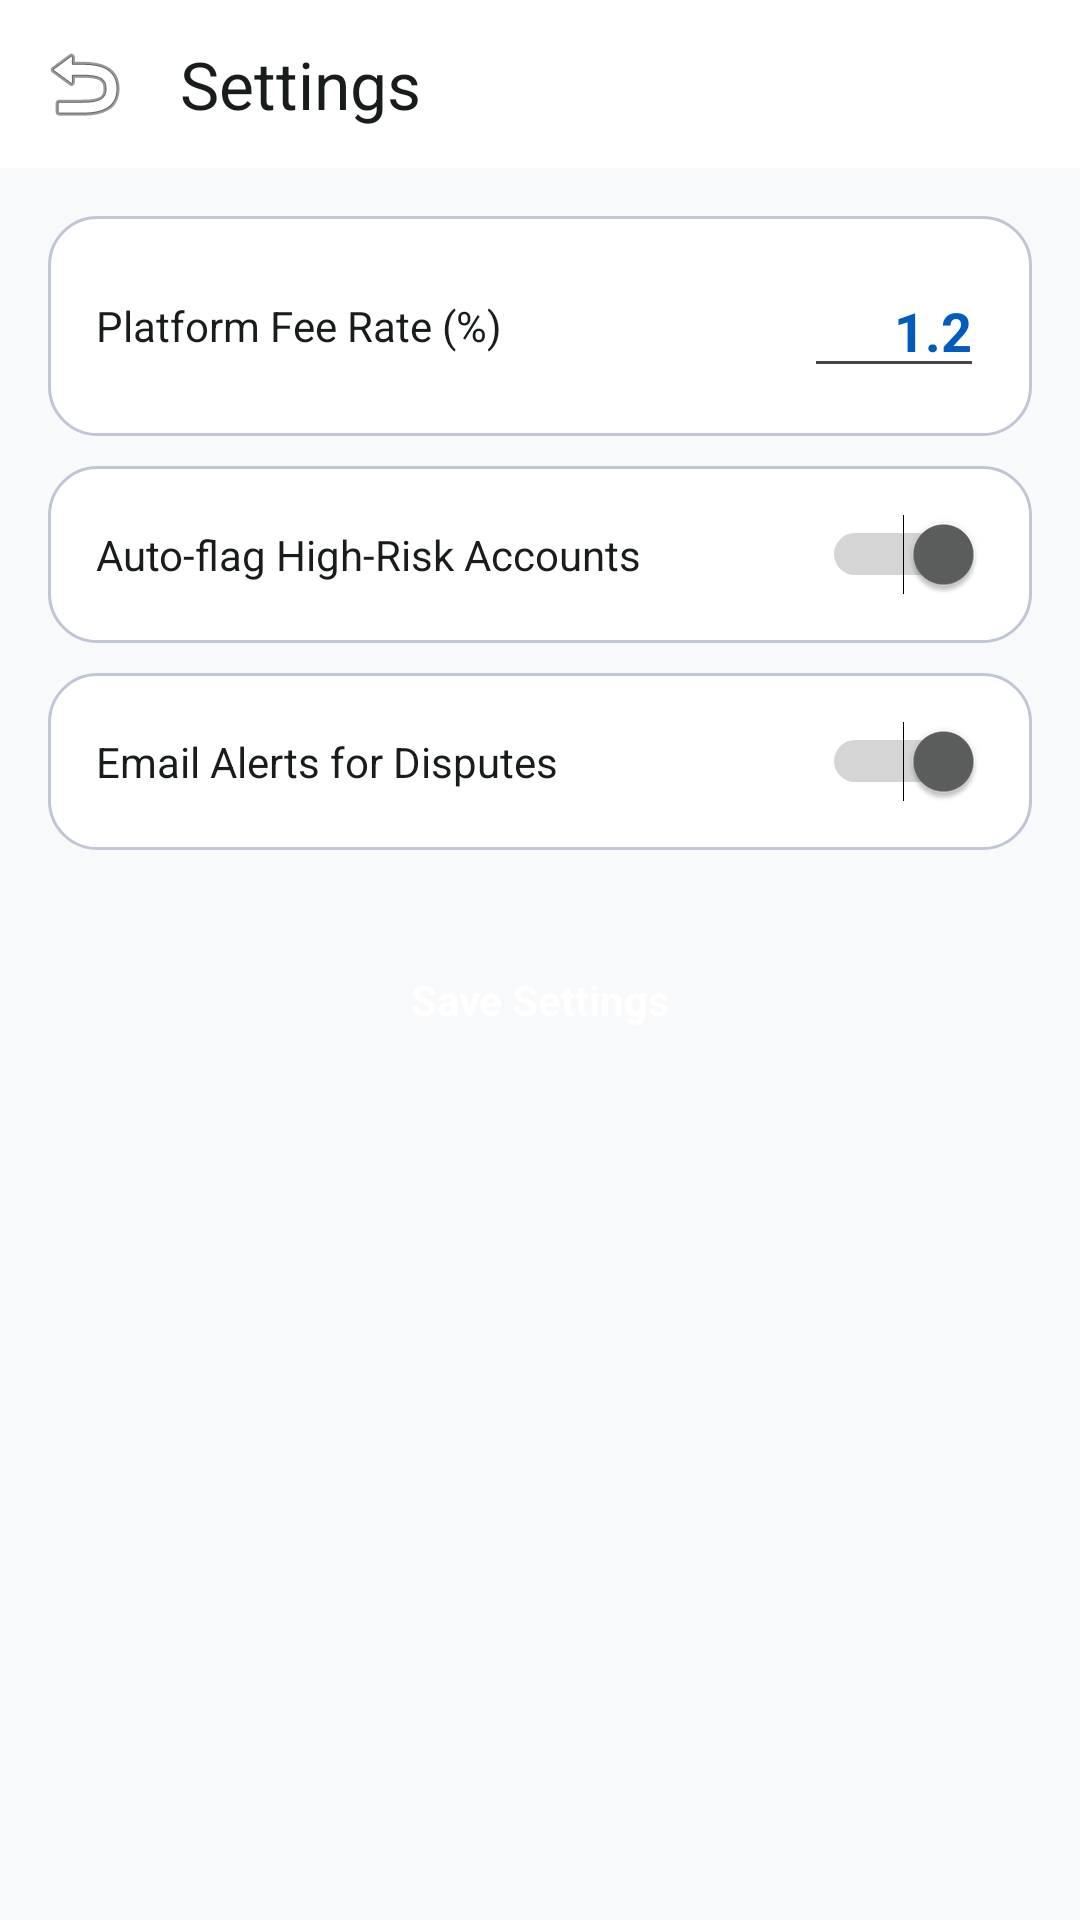

Write the Android layout XML for this screen, with the resource values it uses.
<!-- AndroidManifest.xml: application theme Theme.EscrowApp -->
<!-- res/layout/activity_admin_settings.xml -->
<?xml version="1.0" encoding="utf-8"?>
<LinearLayout
    xmlns:android="http://schemas.android.com/apk/res/android"
    xmlns:app="http://schemas.android.com/apk/res-auto"
    android:layout_width="match_parent"
    android:layout_height="match_parent"
    android:orientation="vertical"
    android:background="@color/background">
    <com.google.android.material.appbar.MaterialToolbar
        android:id="@+id/topAppBar"
        android:layout_width="match_parent"
        android:layout_height="56dp"
        android:background="@color/surface_container_lowest"
        app:title="@string/admin_nav_settings"
        app:titleTextColor="@color/on_surface"
        app:navigationIcon="@android:drawable/ic_menu_revert"/>
    <LinearLayout
        android:layout_width="match_parent"
        android:layout_height="wrap_content"
        android:orientation="vertical"
        android:padding="16dp">
        <LinearLayout
            android:layout_width="match_parent"
            android:layout_height="wrap_content"
            android:orientation="horizontal"
            android:gravity="center_vertical"
            android:background="@drawable/bg_card_rounded"
            android:padding="16dp"
            android:layout_marginBottom="10dp">
            <TextView
                android:layout_width="0dp"
                android:layout_height="wrap_content"
                android:layout_weight="1"
                android:text="Platform Fee Rate (%)"
                android:textColor="@color/on_surface"/>
            <EditText
                android:id="@+id/etFeeRate"
                android:layout_width="60dp"
                android:layout_height="wrap_content"
                android:text="1.2"
                android:inputType="numberDecimal"
                android:gravity="end"
                android:textColor="@color/primary"
                android:textStyle="bold"/>
        </LinearLayout>
        <LinearLayout
            android:layout_width="match_parent"
            android:layout_height="wrap_content"
            android:orientation="horizontal"
            android:gravity="center_vertical"
            android:background="@drawable/bg_card_rounded"
            android:padding="16dp"
            android:layout_marginBottom="10dp">
            <TextView
                android:layout_width="0dp"
                android:layout_height="wrap_content"
                android:layout_weight="1"
                android:text="Auto-flag High-Risk Accounts"
                android:textColor="@color/on_surface"/>
            <Switch
                android:id="@+id/switchAutoFlag"
                android:layout_width="wrap_content"
                android:layout_height="wrap_content"
                android:checked="true"/>
        </LinearLayout>
        <LinearLayout
            android:layout_width="match_parent"
            android:layout_height="wrap_content"
            android:orientation="horizontal"
            android:gravity="center_vertical"
            android:background="@drawable/bg_card_rounded"
            android:padding="16dp"
            android:layout_marginBottom="24dp">
            <TextView
                android:layout_width="0dp"
                android:layout_height="wrap_content"
                android:layout_weight="1"
                android:text="Email Alerts for Disputes"
                android:textColor="@color/on_surface"/>
            <Switch android:id="@+id/switchEmailAlerts"
                android:layout_width="wrap_content"
                android:layout_height="wrap_content"
                android:checked="true"/>
        </LinearLayout>
        <TextView
            android:id="@+id/btnSaveSettings"
            android:layout_width="match_parent"
            android:layout_height="52dp"
            android:gravity="center"
            android:text="Save Settings"
            android:textColor="@color/on_primary"
            android:textStyle="bold"
            android:background="@drawable/bg_pill_primary"
            android:clickable="true"
            android:focusable="true"/>
    </LinearLayout>
</LinearLayout>
<!-- resources referenced by this layout -->
<resources>
  <color name="background">#F8F9FA</color>
  <color name="on_primary">#FFFFFF</color>
  <color name="on_surface">#191C1D</color>
  <color name="primary">#005BBF</color>
  <color name="surface_container_lowest">#FFFFFF</color>
  <!-- drawable bg_card_rounded (drawable) -->
  <?xml version="1.0" encoding="utf-8"?>
  <shape xmlns:android="http://schemas.android.com/apk/res/android">
      <solid android:color="@color/surface_container_lowest"/>
      <corners android:radius="16dp"/>
      <stroke android:width="1dp" android:color="@color/outline_variant"/>
  </shape>
  <string name="admin_nav_settings">Settings</string>
  <style name="Theme.EscrowApp" parent="Theme.Material3.Light.NoActionBar">
          <item name="colorPrimary">@color/primary</item>
          <item name="colorOnPrimary">@color/on_primary</item>
          <item name="colorPrimaryContainer">@color/primary_container</item>
          <item name="colorOnPrimaryContainer">@color/on_primary_container</item>
          <item name="colorSecondary">@color/secondary</item>
          <item name="colorOnSecondary">@color/on_secondary</item>
          <item name="colorSecondaryContainer">@color/secondary_container</item>
          <item name="colorTertiary">@color/tertiary</item>
          <item name="colorOnTertiary">@color/on_tertiary</item>
          <item name="colorTertiaryContainer">@color/tertiary_container</item>
          <item name="colorError">@color/error</item>
          <item name="colorOnError">@color/on_error</item>
          <item name="colorErrorContainer">@color/error_container</item>
          <item name="android:colorBackground">@color/background</item>
          <item name="colorSurface">@color/surface</item>
          <item name="colorOnSurface">@color/on_surface</item>
          <item name="colorOutline">@color/outline</item>
          <item name="colorOutlineVariant">@color/outline_variant</item>
          <item name="android:statusBarColor">@color/status_bar</item>
          <item name="android:windowLightStatusBar">true</item>
          <item name="windowActionBar">false</item>
          <item name="windowNoTitle">true</item>
      </style>
  <color name="outline_variant">#C1C6D6</color>
  <color name="primary_container">#1A73E8</color>
  <color name="on_primary_container">#FFFFFF</color>
  <color name="secondary">#5D5F5F</color>
  <color name="on_secondary">#FFFFFF</color>
  <color name="secondary_container">#DFE0E0</color>
  <color name="tertiary">#006D2C</color>
  <color name="on_tertiary">#FFFFFF</color>
  <color name="tertiary_container">#008939</color>
  <color name="error">#BA1A1A</color>
  <color name="on_error">#FFFFFF</color>
  <color name="error_container">#FFDAD6</color>
  <color name="surface">#F8F9FA</color>
  <color name="outline">#727785</color>
  <color name="status_bar">#F8F9FA</color>
</resources>
